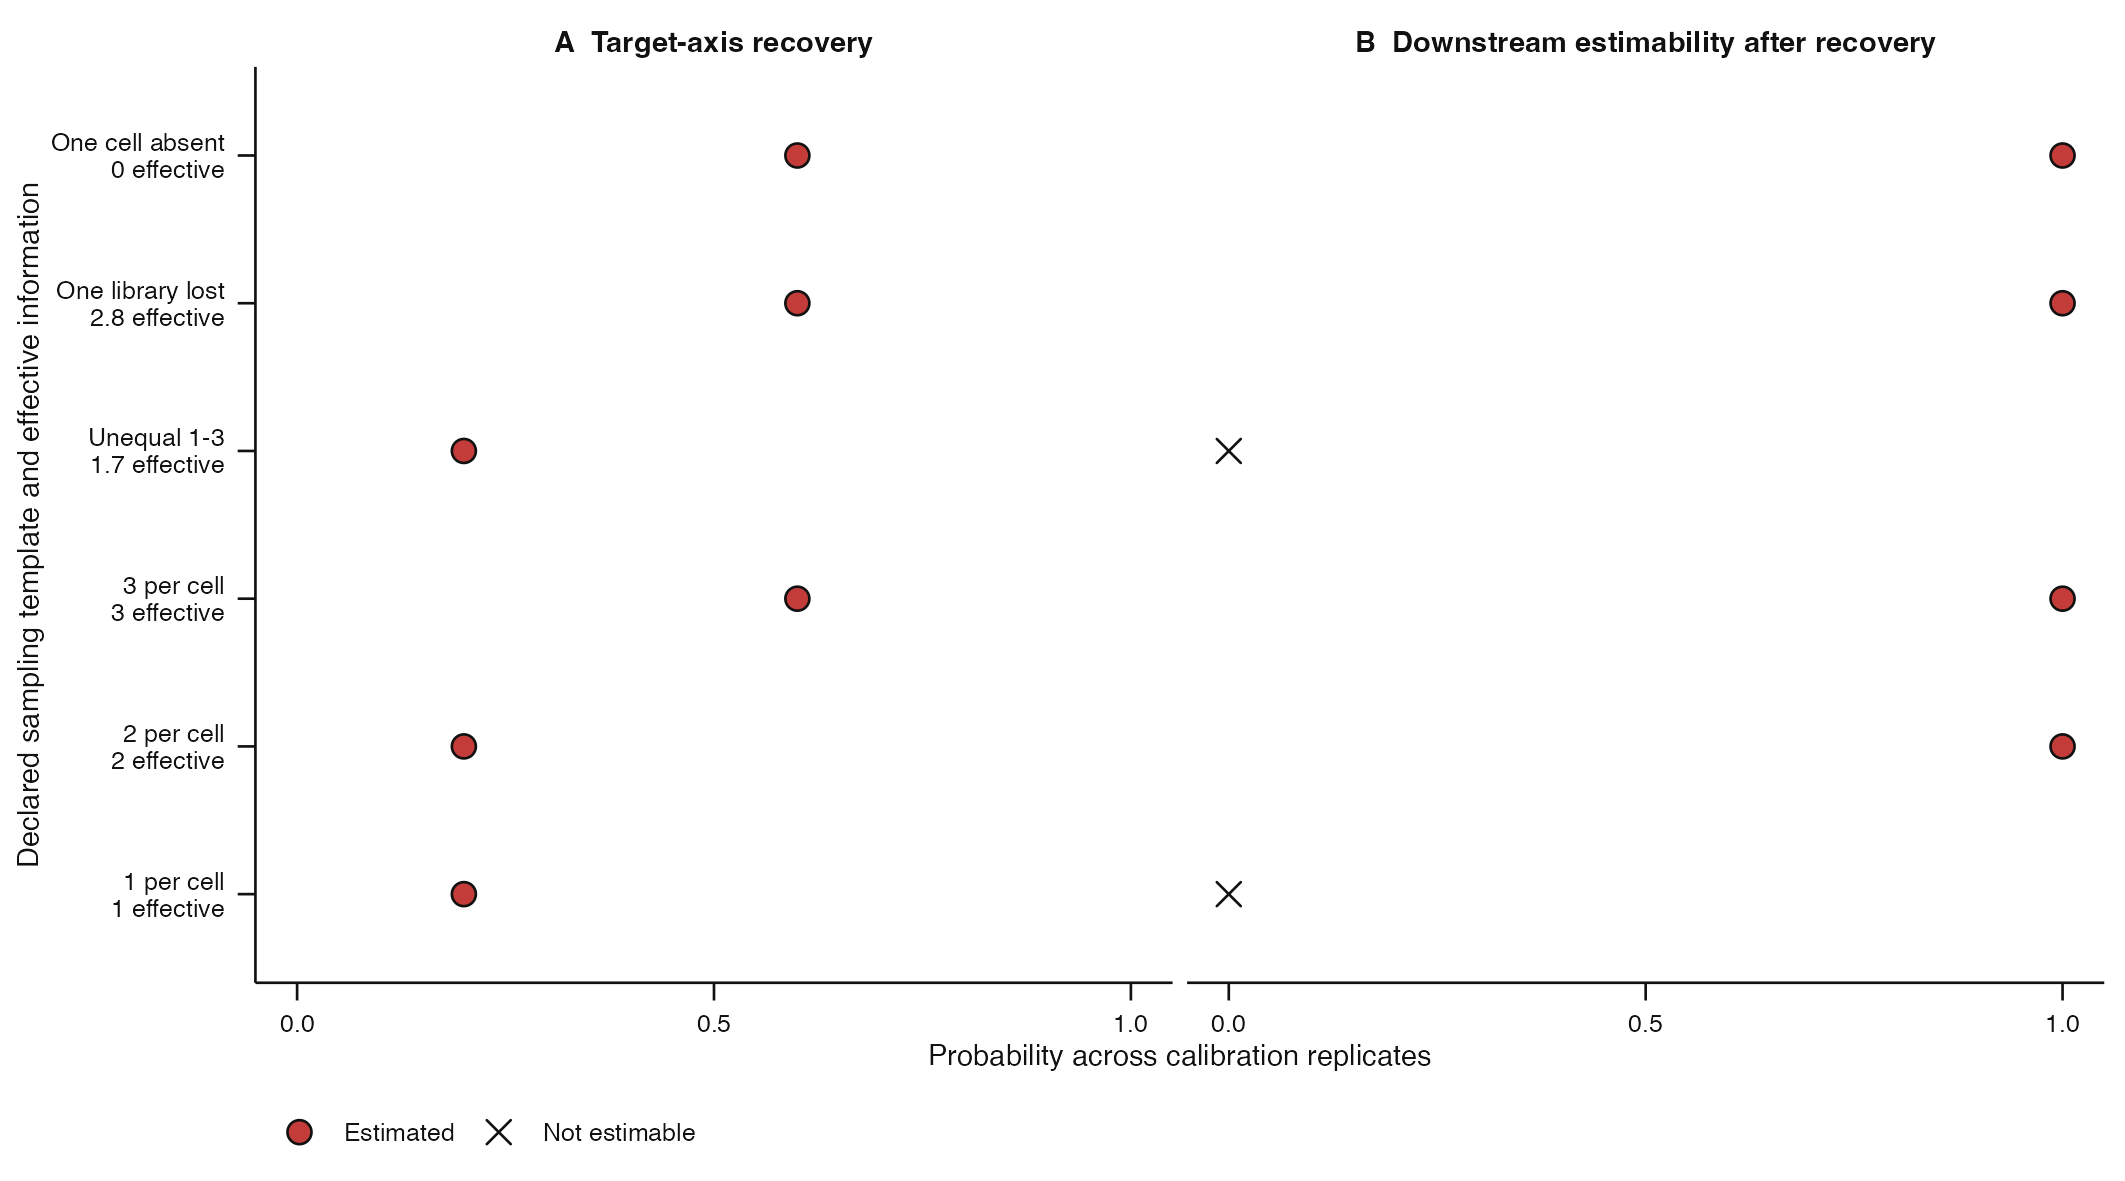

Data behind this chart, as committed beside it:
template_id, template_label, missingness, p, n_intended, n_retained, minimum_cell_size, maximum_cell_size, effective_sampling_information, n_requested, n_execution_completed, n_execution_failure, n_recovery_evaluable, n_recovered, recovery_probability, n_downstream_evaluable, n_downstream_estimable, downstream_estimability_probability, evidence, probability, denominator, template_axis_label, state, plotted_probability
balanced_1, One animal per condition-time cell, complete, 100, 8, 8, 1, 1, 1, 5, 5, 0, 5, 1, 0.2, 1, 0, 0, A  Target-axis recovery, 0.2, 5, 1 per cell?1 effective, Estimated, 0.2
balanced_2, Two animals per condition-time cell, complete, 100, 16, 16, 2, 2, 2, 5, 5, 0, 5, 1, 0.2, 1, 1, 1, A  Target-axis recovery, 0.2, 5, 2 per cell?2 effective, Estimated, 0.2
balanced_3, Three animals per condition-time cell, complete, 100, 24, 24, 3, 3, 3, 5, 5, 0, 5, 3, 0.6, 3, 3, 1, A  Target-axis recovery, 0.6, 5, 3 per cell?3 effective, Estimated, 0.6
unequal_1_2_3, Unequal one-to-three-animal cells, unequal_declared_cells, 100, 16, 16, 1, 3, 1.714, 5, 5, 0, 5, 1, 0.2, 1, 0, 0, A  Target-axis recovery, 0.2, 5, Unequal 1-3?1.7 effective, Estimated, 0.2
isolated_library_failure, Three-animal cells with one failed libra…, isolated_library_failure, 100, 24, 23, 2, 3, 2.824, 5, 5, 0, 5, 3, 0.6, 3, 3, 1, A  Target-axis recovery, 0.6, 5, One library lost?2.8 effective, Estimated, 0.6
missing_internal_cell, Two-animal cells with one internal cell …, missing_internal_condition_time_cell, 100, 14, 14, 0, 2, 0, 5, 5, 0, 5, 3, 0.6, 3, 3, 1, A  Target-axis recovery, 0.6, 5, One cell absent?0 effective, Estimated, 0.6
balanced_1, One animal per condition-time cell, complete, 100, 8, 8, 1, 1, 1, 5, 5, 0, 5, 1, 0.2, 1, 0, 0, B  Downstream estimability after recover…, 0, 1, 1 per cell?1 effective, Not estimable, 0
balanced_2, Two animals per condition-time cell, complete, 100, 16, 16, 2, 2, 2, 5, 5, 0, 5, 1, 0.2, 1, 1, 1, B  Downstream estimability after recover…, 1, 1, 2 per cell?2 effective, Estimated, 1
balanced_3, Three animals per condition-time cell, complete, 100, 24, 24, 3, 3, 3, 5, 5, 0, 5, 3, 0.6, 3, 3, 1, B  Downstream estimability after recover…, 1, 3, 3 per cell?3 effective, Estimated, 1
unequal_1_2_3, Unequal one-to-three-animal cells, unequal_declared_cells, 100, 16, 16, 1, 3, 1.714, 5, 5, 0, 5, 1, 0.2, 1, 0, 0, B  Downstream estimability after recover…, 0, 1, Unequal 1-3?1.7 effective, Not estimable, 0
isolated_library_failure, Three-animal cells with one failed libra…, isolated_library_failure, 100, 24, 23, 2, 3, 2.824, 5, 5, 0, 5, 3, 0.6, 3, 3, 1, B  Downstream estimability after recover…, 1, 3, One library lost?2.8 effective, Estimated, 1
missing_internal_cell, Two-animal cells with one internal cell …, missing_internal_condition_time_cell, 100, 14, 14, 0, 2, 0, 5, 5, 0, 5, 3, 0.6, 3, 3, 1, B  Downstream estimability after recover…, 1, 3, One cell absent?0 effective, Estimated, 1
